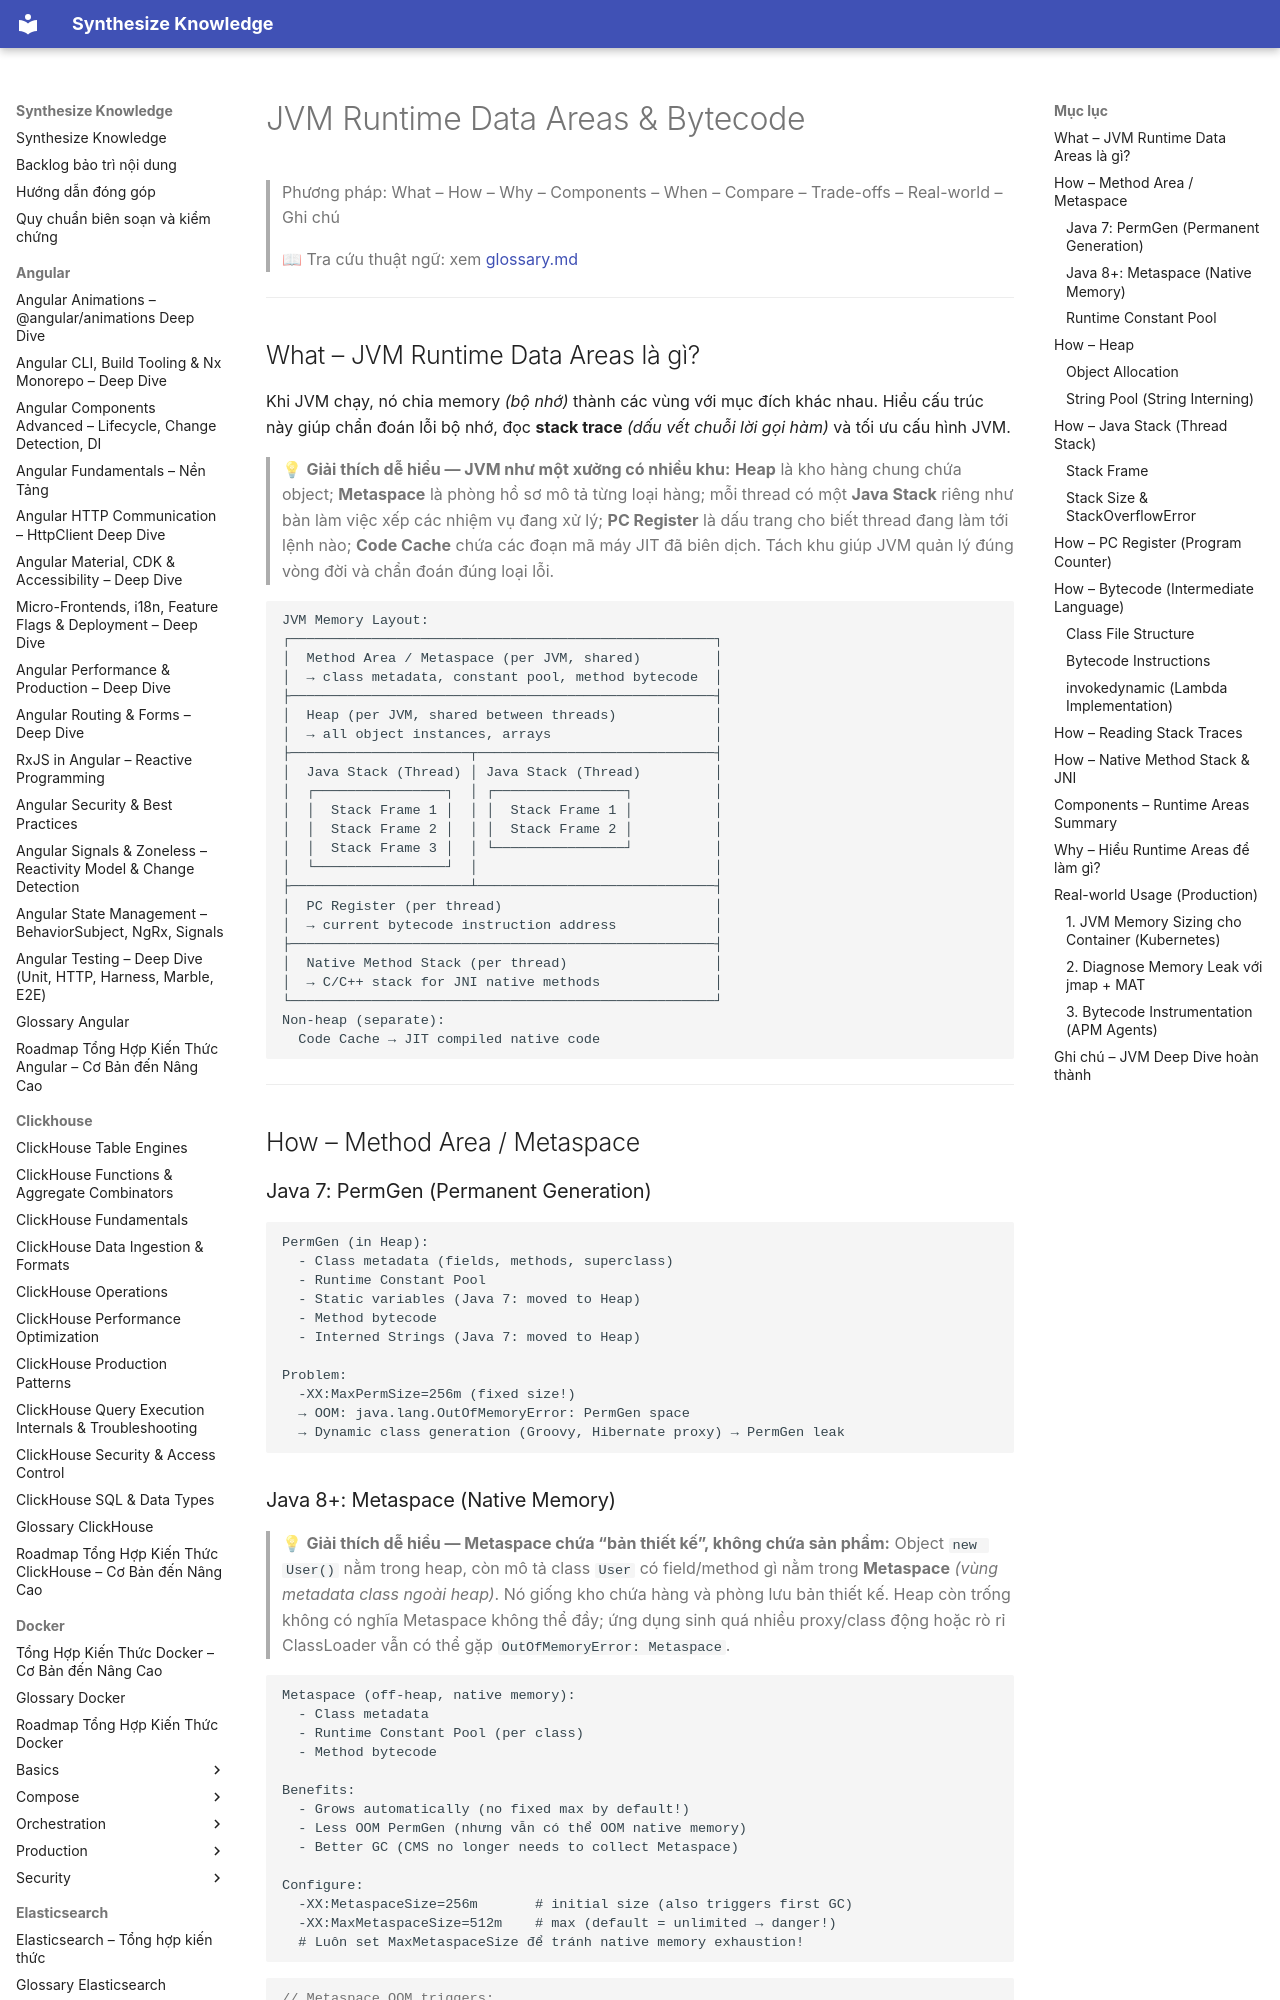

repository: hieutran2811/synthesize_knowledge · page: java/jvm/runtime_data_areas/index.html · generator: mkdocs

---
title: "JVM Runtime Data Areas & Bytecode"
topic: java
level: mixed
review_status: needs_review
content_updated: null
last_verified: null
version_scope: "unspecified"
source_count: 0
---
# JVM Runtime Data Areas & Bytecode

> Phương pháp: What – How – Why – Components – When – Compare – Trade-offs – Real-world – Ghi chú
>
> 📖 Tra cứu thuật ngữ: xem [glossary.md](../glossary.md)

---

## What – JVM Runtime Data Areas là gì?

Khi JVM chạy, nó chia memory *(bộ nhớ)* thành các vùng với mục đích khác nhau. Hiểu cấu trúc này giúp chẩn đoán lỗi bộ nhớ, đọc **stack trace** *(dấu vết chuỗi lời gọi hàm)* và tối ưu cấu hình JVM.

> 💡 **Giải thích dễ hiểu — JVM như một xưởng có nhiều khu:**
> **Heap** là kho hàng chung chứa object; **Metaspace** là phòng hồ sơ mô tả từng loại hàng; mỗi thread có một **Java Stack** riêng như bàn làm việc xếp các nhiệm vụ đang xử lý; **PC Register** là dấu trang cho biết thread đang làm tới lệnh nào; **Code Cache** chứa các đoạn mã máy JIT đã biên dịch. Tách khu giúp JVM quản lý đúng vòng đời và chẩn đoán đúng loại lỗi.

```
JVM Memory Layout:
┌────────────────────────────────────────────────────┐
│  Method Area / Metaspace (per JVM, shared)         │
│  → class metadata, constant pool, method bytecode  │
├────────────────────────────────────────────────────┤
│  Heap (per JVM, shared between threads)            │
│  → all object instances, arrays                    │
├──────────────────────┬─────────────────────────────┤
│  Java Stack (Thread) │ Java Stack (Thread)         │
│  ┌────────────────┐  │ ┌────────────────┐          │
│  │  Stack Frame 1 │  │ │  Stack Frame 1 │          │
│  │  Stack Frame 2 │  │ │  Stack Frame 2 │          │
│  │  Stack Frame 3 │  │ └────────────────┘          │
│  └────────────────┘  │                             │
├──────────────────────┴─────────────────────────────┤
│  PC Register (per thread)                          │
│  → current bytecode instruction address            │
├────────────────────────────────────────────────────┤
│  Native Method Stack (per thread)                  │
│  → C/C++ stack for JNI native methods              │
└────────────────────────────────────────────────────┘
Non-heap (separate):
  Code Cache → JIT compiled native code
```

---

## How – Method Area / Metaspace

### Java 7: PermGen (Permanent Generation)

```
PermGen (in Heap):
  - Class metadata (fields, methods, superclass)
  - Runtime Constant Pool
  - Static variables (Java 7: moved to Heap)
  - Method bytecode
  - Interned Strings (Java 7: moved to Heap)

Problem:
  -XX:MaxPermSize=256m (fixed size!)
  → OOM: java.lang.OutOfMemoryError: PermGen space
  → Dynamic class generation (Groovy, Hibernate proxy) → PermGen leak
```
